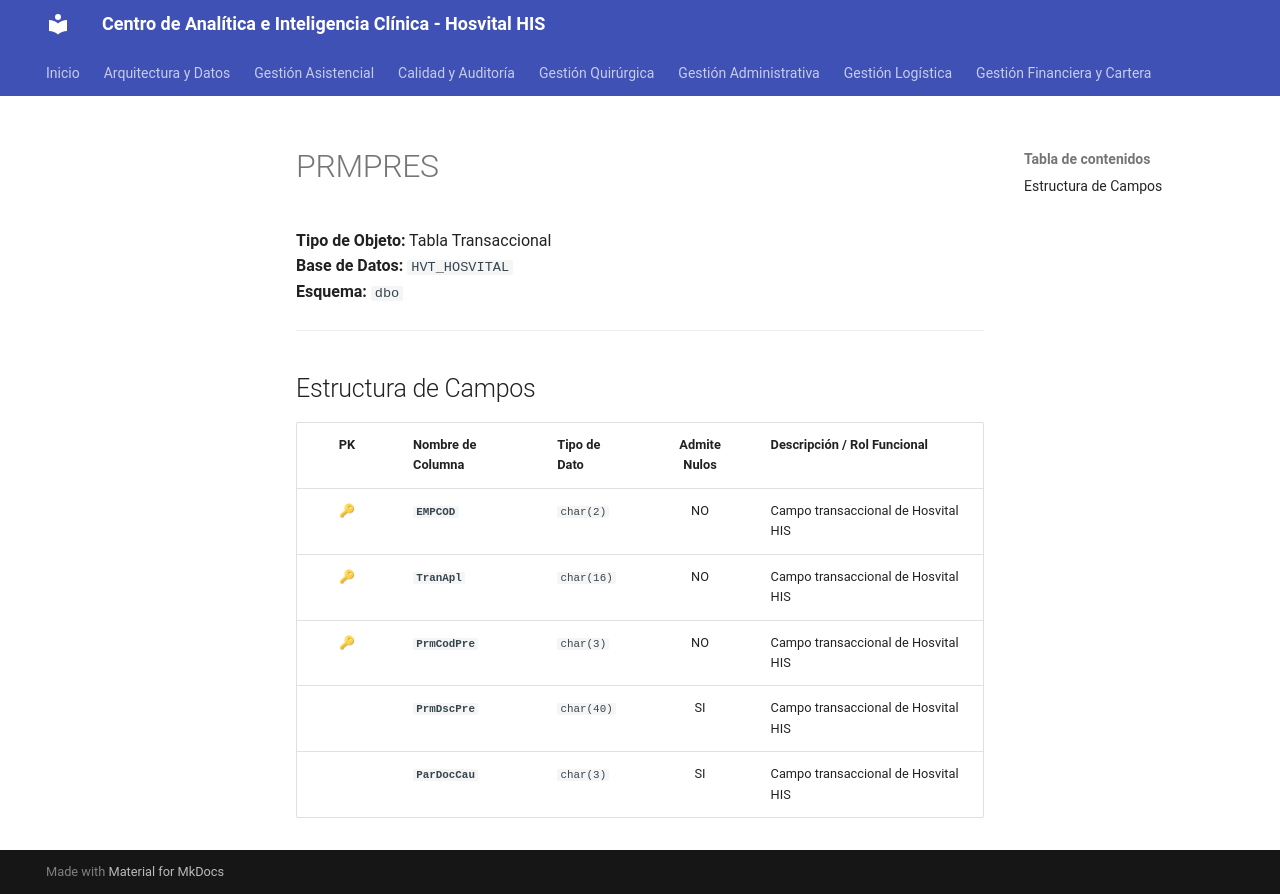

repository: SoporteSaludtech/superset-docs · page: diccionario-general/PRMPRES/index.html · generator: mkdocs

# PRMPRES

**Tipo de Objeto:** Tabla Transaccional  
**Base de Datos:** `HVT_HOSVITAL`  
**Esquema:** `dbo`

---

## Estructura de Campos

| PK | Nombre de Columna | Tipo de Dato | Admite Nulos | Descripción / Rol Funcional |
| :-: | :--- | :--- | :-: | :--- |
| 🔑 | **`EMPCOD`** | `char(2)` | NO | Campo transaccional de Hosvital HIS |
| 🔑 | **`TranApl`** | `char(16)` | NO | Campo transaccional de Hosvital HIS |
| 🔑 | **`PrmCodPre`** | `char(3)` | NO | Campo transaccional de Hosvital HIS |
|  | **`PrmDscPre`** | `char(40)` | SI | Campo transaccional de Hosvital HIS |
|  | **`ParDocCau`** | `char(3)` | SI | Campo transaccional de Hosvital HIS |
